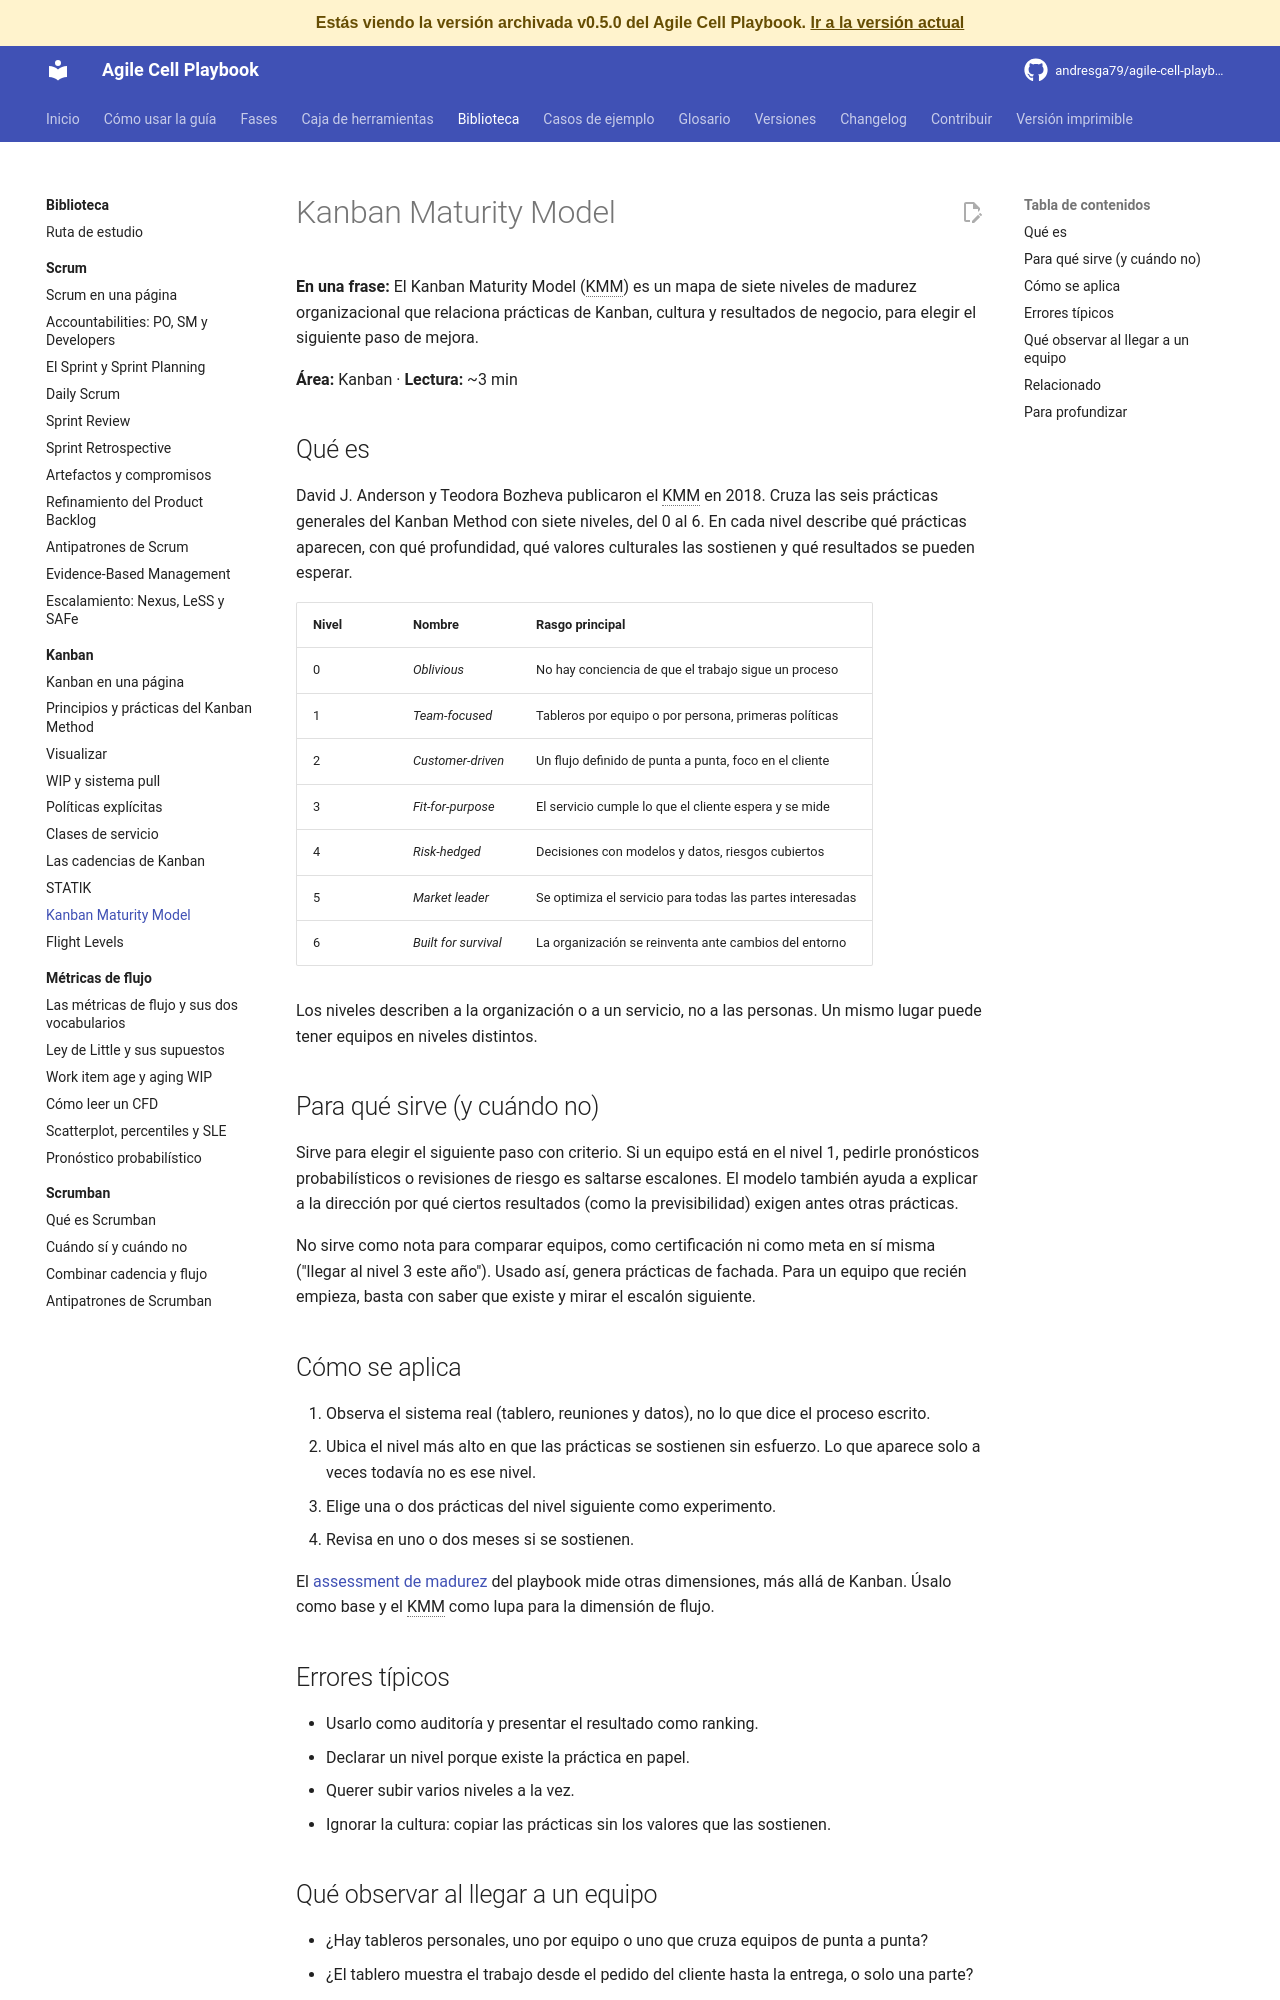

repository: andresga79/agile-cell-playbook · page: versiones/v0.5.0/biblioteca/kanban/kmm/index.html · generator: mkdocs

# Kanban Maturity Model

**En una frase:** El Kanban Maturity Model (KMM) es un mapa de siete niveles de madurez organizacional que relaciona prácticas de Kanban, cultura y resultados de negocio, para elegir el siguiente paso de mejora.

**Área:** Kanban · **Lectura:** ~3 min

## Qué es

David J. Anderson y Teodora Bozheva publicaron el KMM en 2018. Cruza las seis prácticas generales del Kanban Method con siete niveles, del 0 al 6. En cada nivel describe qué prácticas aparecen, con qué profundidad, qué valores culturales las sostienen y qué resultados se pueden esperar.

| Nivel | Nombre | Rasgo principal |
|---|---|---|
| 0 | *Oblivious* | No hay conciencia de que el trabajo sigue un proceso |
| 1 | *Team-focused* | Tableros por equipo o por persona, primeras políticas |
| 2 | *Customer-driven* | Un flujo definido de punta a punta, foco en el cliente |
| 3 | *Fit-for-purpose* | El servicio cumple lo que el cliente espera y se mide |
| 4 | *Risk-hedged* | Decisiones con modelos y datos, riesgos cubiertos |
| 5 | *Market leader* | Se optimiza el servicio para todas las partes interesadas |
| 6 | *Built for survival* | La organización se reinventa ante cambios del entorno |

Los niveles describen a la organización o a un servicio, no a las personas. Un mismo lugar puede tener equipos en niveles distintos.

## Para qué sirve (y cuándo no)

Sirve para elegir el siguiente paso con criterio. Si un equipo está en el nivel 1, pedirle pronósticos probabilísticos o revisiones de riesgo es saltarse escalones. El modelo también ayuda a explicar a la dirección por qué ciertos resultados (como la previsibilidad) exigen antes otras prácticas.

No sirve como nota para comparar equipos, como certificación ni como meta en sí misma ("llegar al nivel 3 este año"). Usado así, genera prácticas de fachada. Para un equipo que recién empieza, basta con saber que existe y mirar el escalón siguiente.

## Cómo se aplica

1. Observa el sistema real (tablero, reuniones y datos), no lo que dice el proceso escrito.
2. Ubica el nivel más alto en que las prácticas se sostienen sin esfuerzo. Lo que aparece solo a veces todavía no es ese nivel.
3. Elige una o dos prácticas del nivel siguiente como experimento.
4. Revisa en uno o dos meses si se sostienen.

El [assessment de madurez](../../caja-de-herramientas/assessment-madurez.md) del playbook mide otras dimensiones, más allá de Kanban. Úsalo como base y el KMM como lupa para la dimensión de flujo.
